Image classification data set "dataset" (socheadev/mite_research_project on GitHub). Class labels (5): alcohol, blood, graphic violence, sexual, traffic accident.

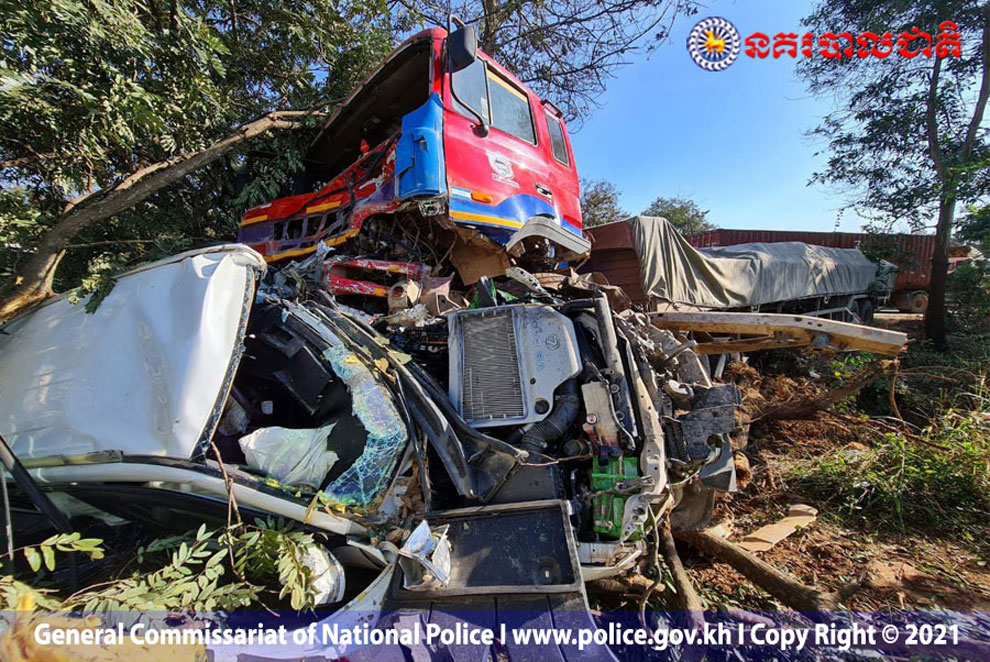
Label: traffic accident

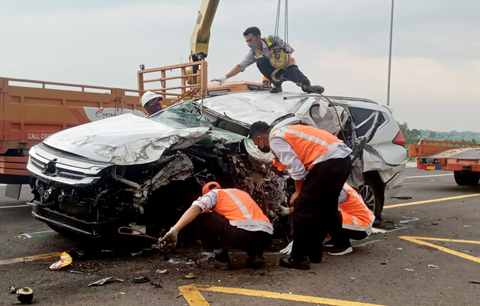
Label: traffic accident

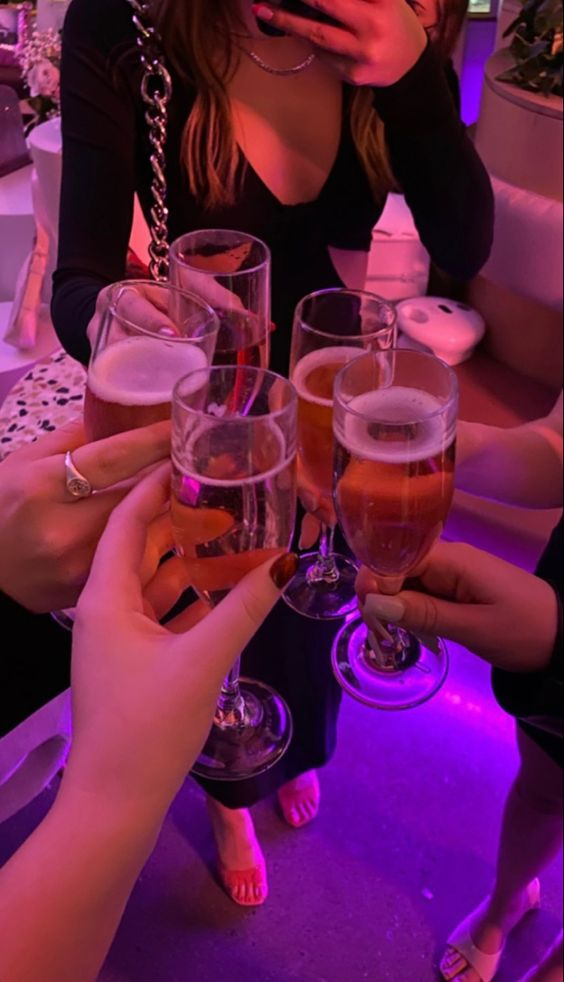
Label: alcohol

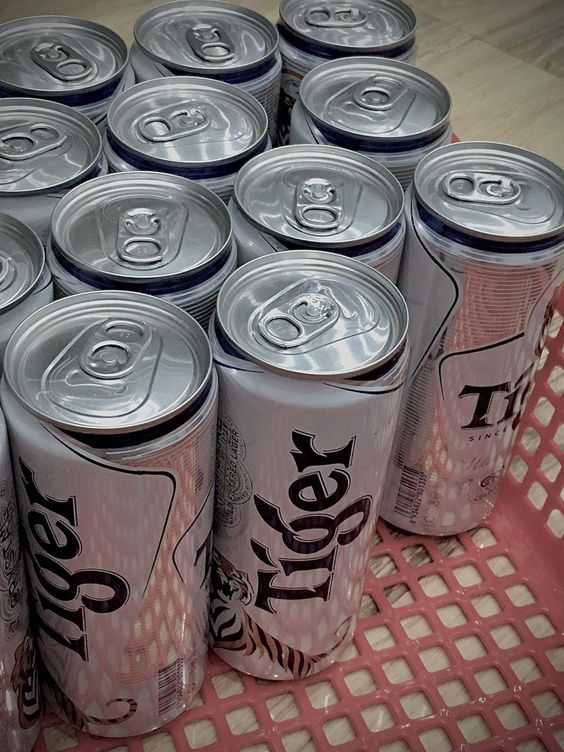
Label: alcohol

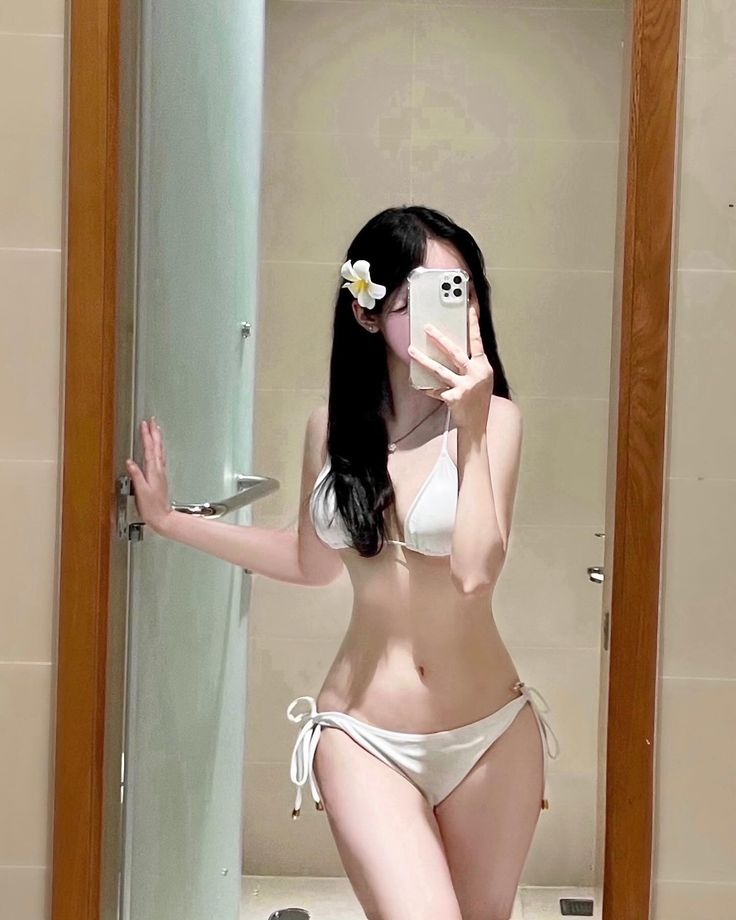
Label: sexual

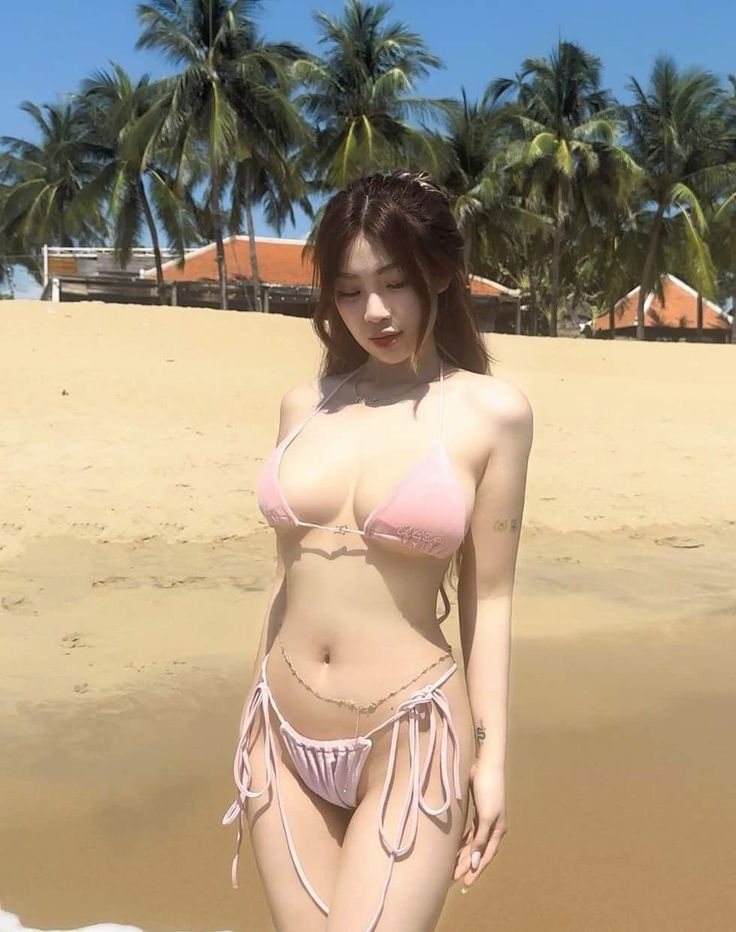
Label: sexual
